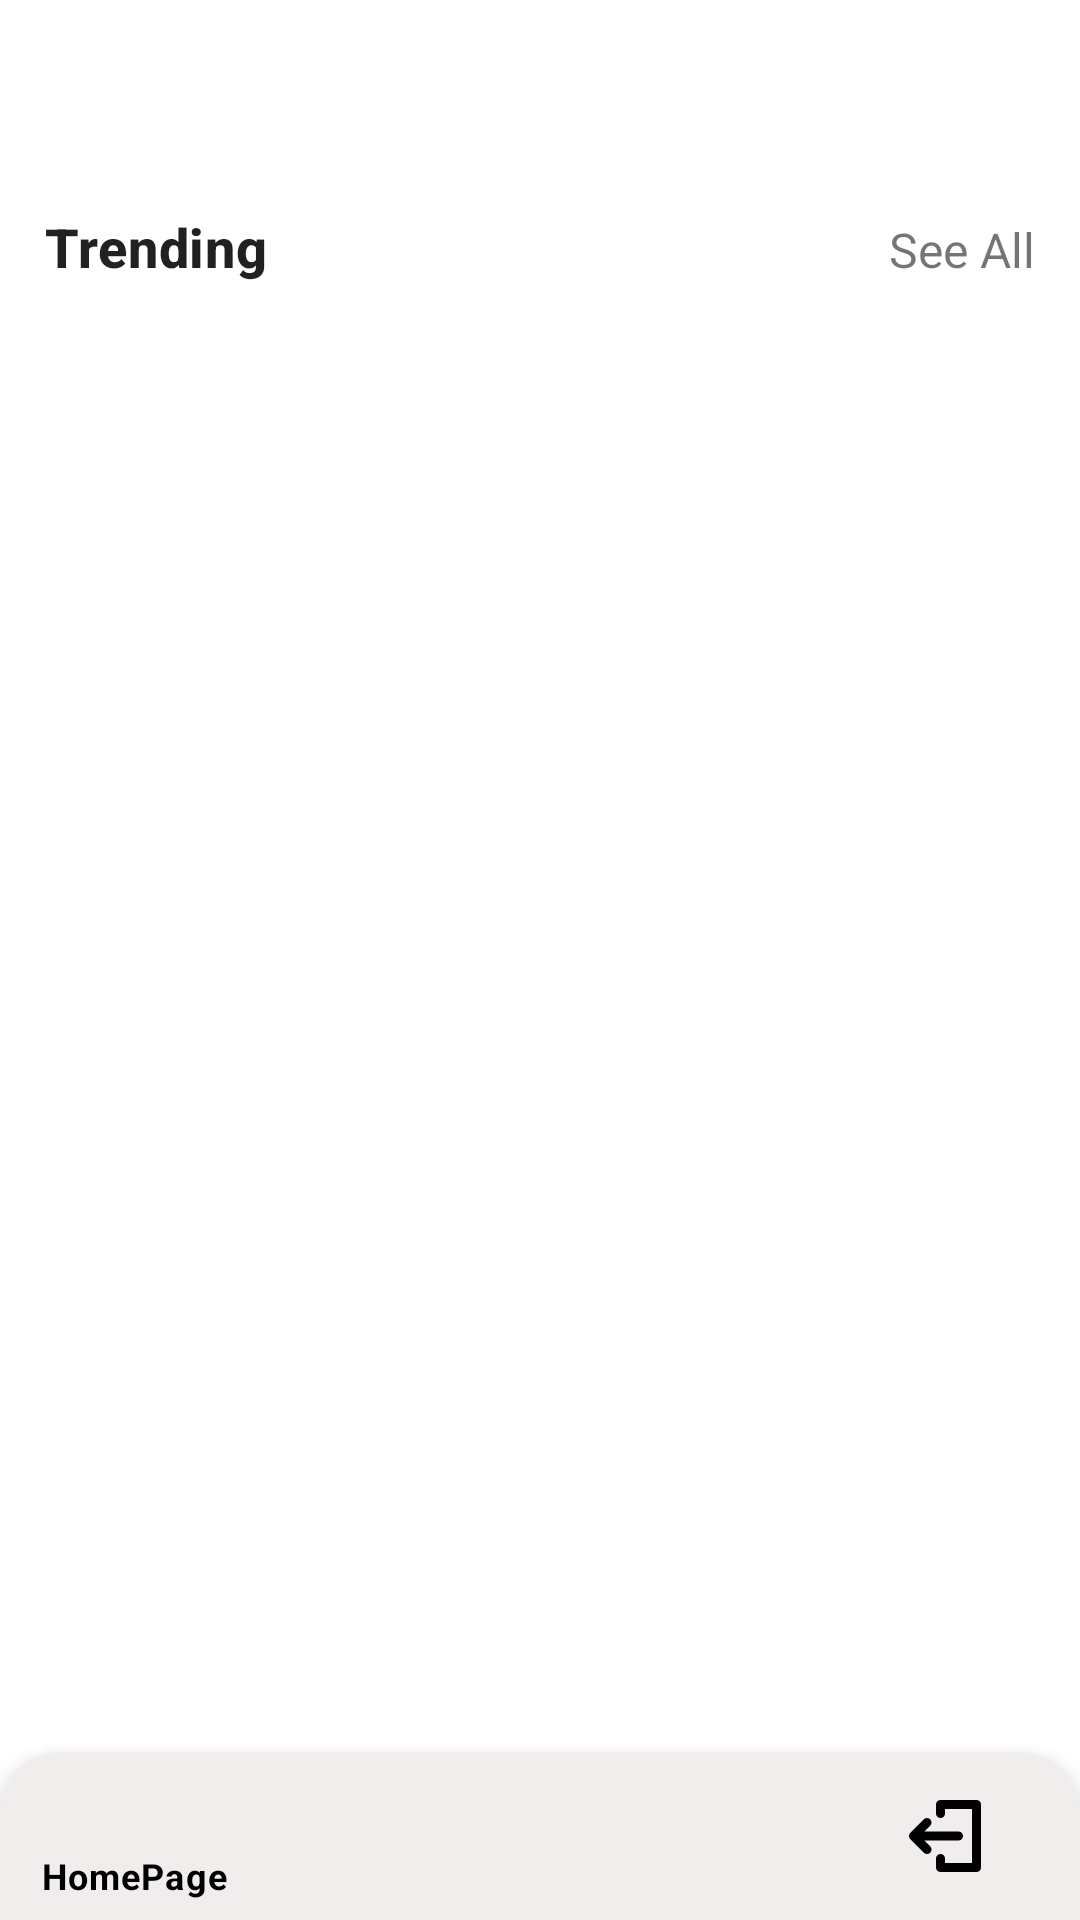

Write the Android layout XML for this screen, with the resource values it uses.
<!-- AndroidManifest.xml: application theme Theme.AGROcodetumaris -->
<!-- res/layout/fragment_main.xml -->
<?xml version="1.0" encoding="utf-8"?>
<androidx.constraintlayout.widget.ConstraintLayout xmlns:android="http://schemas.android.com/apk/res/android"
    xmlns:app="http://schemas.android.com/apk/res-auto"
    xmlns:tools="http://schemas.android.com/tools"
    android:layout_width="match_parent"
    android:layout_height="match_parent"
    tools:context="com.test.agrocode_tumaris.presentation.ui.main.MainFragment">


    <androidx.recyclerview.widget.RecyclerView
        android:id="@+id/rvMainCategories"
        android:layout_width="match_parent"
        android:layout_height="60dp"
        android:padding="10dp"
        app:layout_constraintEnd_toEndOf="parent"
        app:layout_constraintStart_toStartOf="parent"
        app:layout_constraintTop_toTopOf="parent"
        tools:listitem="@layout/category_main_item" />

    <LinearLayout
        android:id="@+id/llTextGroup"
        android:layout_width="match_parent"
        android:layout_height="wrap_content"
        android:layout_margin="10dp"
        android:orientation="horizontal"
        app:layout_constraintTop_toBottomOf="@id/rvMainCategories">


        <TextView
            android:id="@+id/tvMainCategories"
            android:layout_width="0dp"
            android:layout_height="wrap_content"
            android:layout_marginStart="5dp"
            android:layout_weight="1"
            android:text="@string/trending"
            android:textAppearance="@style/TextAppearance.MaterialComponents.Headline6"
            android:textSize="18sp"
            android:textStyle="bold" />

        <TextView
            android:id="@+id/tvSeeAll"
            android:layout_width="wrap_content"
            android:layout_height="wrap_content"
            android:layout_marginEnd="5dp"
            android:text="@string/see_all"
            android:textSize="16sp" />
    </LinearLayout>

    <androidx.recyclerview.widget.RecyclerView
        android:id="@+id/rvMainProductsList"
        android:layout_width="match_parent"
        android:layout_height="0dp"
        android:layout_margin="10dp"
        android:padding="10dp"
        app:layout_constraintBottom_toBottomOf="parent"
        app:layout_constraintEnd_toEndOf="@id/llTextGroup"
        app:layout_constraintStart_toStartOf="@id/llTextGroup"
        app:layout_constraintTop_toBottomOf="@id/llTextGroup"
        app:layout_constraintVertical_bias="1.0"
        tools:listitem="@layout/product_display_main_item" />


    <com.google.android.material.bottomnavigation.BottomNavigationView
        android:id="@+id/bnv_main"
        android:layout_width="match_parent"
        android:layout_height="wrap_content"
        android:background="@drawable/custom_bnv"
        android:elevation="10dp"
        app:itemIconTint="@color/black"
        app:itemTextColor="@color/black"
        app:layout_constraintBottom_toBottomOf="parent"
        app:layout_constraintEnd_toEndOf="parent"
        app:layout_constraintStart_toStartOf="parent"
        app:menu="@menu/bnv_items" />


</androidx.constraintlayout.widget.ConstraintLayout>
<!-- res/layout/category_main_item.xml (included above) -->
<?xml version="1.0" encoding="utf-8"?>
<androidx.constraintlayout.widget.ConstraintLayout xmlns:android="http://schemas.android.com/apk/res/android"
    xmlns:tools="http://schemas.android.com/tools"
    android:layout_width="wrap_content"
    android:layout_height="wrap_content"
    xmlns:app="http://schemas.android.com/apk/res-auto"
    android:layout_marginEnd="5dp">

    <androidx.appcompat.widget.AppCompatButton
        android:id="@+id/btnItemCategory"
        android:layout_width="wrap_content"
        android:layout_height="wrap_content"
        android:text="@string/button"
        style="@style/ShapeAppearanceOverlay.Material3.Button"
        android:padding="10dp"
        android:textColor="@color/white"
        android:background="@drawable/custom_button"
        app:layout_constraintStart_toStartOf="parent"
        app:layout_constraintTop_toTopOf="parent"
        app:layout_constraintBottom_toBottomOf="parent" />

</androidx.constraintlayout.widget.ConstraintLayout>
<!-- res/layout/product_display_main_item.xml (included above) -->
<?xml version="1.0" encoding="utf-8"?>
<androidx.constraintlayout.widget.ConstraintLayout xmlns:android="http://schemas.android.com/apk/res/android"
    xmlns:app="http://schemas.android.com/apk/res-auto"
    xmlns:tools="http://schemas.android.com/tools"
    android:layout_width="match_parent"
    android:layout_height="wrap_content"
    android:layout_marginEnd="5dp"
    android:clickable="true"
    android:focusable="true"
    android:elevation="10dp"
    android:orientation="vertical"
    android:padding="10dp"
    app:layout_constraintDimensionRatio="2:1">

    <ImageView
        android:padding="10dp"
        android:id="@+id/ivShoeDisplayItem"
        android:background="@drawable/custom_image_background"
        android:layout_width="0dp"
        android:layout_height="0dp"
        android:src="@drawable/product4"
        app:layout_constraintDimensionRatio="1:1"
        app:layout_constraintEnd_toStartOf="@id/guideline2"
        app:layout_constraintStart_toStartOf="parent"
        app:layout_constraintTop_toTopOf="parent"
        />

    <TextView
        android:id="@+id/tvNameShoeDisplayItem"
        style="@style/TextAppearance.MaterialComponents.Subtitle1"
        android:layout_width="wrap_content"
        android:layout_height="wrap_content"
        android:text="Product Name"
        app:layout_constraintStart_toStartOf="@id/ivShoeDisplayItem"
        app:layout_constraintTop_toBottomOf="@id/ivShoeDisplayItem"
        />

    <TextView
        android:id="@+id/tvPriceShoeDisplayItem"
        style="@style/TextAppearance.MaterialComponents.Subtitle2"
        android:layout_width="wrap_content"
        android:layout_height="wrap_content"
        app:layout_constraintStart_toStartOf="@id/tvNameShoeDisplayItem"
        app:layout_constraintTop_toBottomOf="@id/tvNameShoeDisplayItem"
        android:text="@string/_10000" />

    <androidx.constraintlayout.widget.Guideline
        android:id="@+id/guideline2"
        android:layout_width="wrap_content"
        android:layout_height="wrap_content"
        android:orientation="vertical"
        app:layout_constraintGuide_percent="1" />

    <ToggleButton
        android:id="@+id/btnLike"
        android:layout_width="30dp"
        android:layout_height="30dp"
        android:minHeight="48dp"
        android:minWidth="48dp"
        app:layout_constraintEnd_toStartOf="@+id/guideline2"
        app:layout_constraintTop_toTopOf="parent"
        android:textOn=""
        android:textOff=""
        android:background="@drawable/product7"
        android:backgroundTint="@color/white"
        android:layout_marginTop="5dp"
        android:layout_marginEnd="5dp"
        app:tint="@color/white" />
</androidx.constraintlayout.widget.ConstraintLayout>
<!-- resources referenced by this layout -->
<resources>
  <color name="black">#FF000000</color>
  <color name="white">#FFFFFFFF</color>
  <!-- drawable custom_bnv (drawable) -->
  <?xml version="1.0" encoding="utf-8"?>
  <shape
      android:shape="rectangle"
      xmlns:android="http://schemas.android.com/apk/res/android">
  
      <corners
          android:topRightRadius="20dp"
          android:topLeftRadius="20dp"
          />
  
      <solid
          android:color="@color/grayishWhite"
          />
  </shape>
  <!-- drawable custom_button (drawable) -->
  <?xml version="1.0" encoding="utf-8"?>
  <shape
      android:shape="rectangle"
      xmlns:android="http://schemas.android.com/apk/res/android">
  
      <corners
          android:radius="20dp"/>
  
      <solid
          android:color="@color/green_color"
          />
  </shape>
  <!-- drawable custom_image_background (drawable) -->
  <?xml version="1.0" encoding="utf-8"?>
  <shape
      android:shape="rectangle"
      xmlns:android="http://schemas.android.com/apk/res/android">
  
      <corners
          android:radius="10dp"/>
  
      <solid
          android:color="@color/grayishWhite"/>
  
  </shape>
  <!-- drawable product7: png bitmap (drawable, 22959 bytes) -->
  <string name="_10000">10000</string>
  <string name="button">Button</string>
  <string name="see_all">See All</string>
  <string name="trending">Trending</string>
  <style name="Theme.AGROcodetumaris" parent="Theme.MaterialComponents.DayNight.DarkActionBar">
          
          <item name="colorPrimary">@color/purple_500</item>
          <item name="colorPrimaryVariant">@color/purple_700</item>
          <item name="colorOnPrimary">@color/white</item>
          
          <item name="colorSecondary">@color/teal_200</item>
          <item name="colorSecondaryVariant">@color/teal_700</item>
          <item name="colorOnSecondary">@color/black</item>
          
          <item name="android:statusBarColor" tools:targetApi="l">?attr/colorPrimaryVariant</item>
          
      </style>
  <color name="grayishWhite">#F1EDED</color>
  <color name="green_color">#15CE73</color>
  <color name="purple_500">#FF6200EE</color>
  <color name="purple_700">#FF3700B3</color>
  <color name="teal_200">#FF03DAC5</color>
  <color name="teal_700">#FF018786</color>
</resources>
